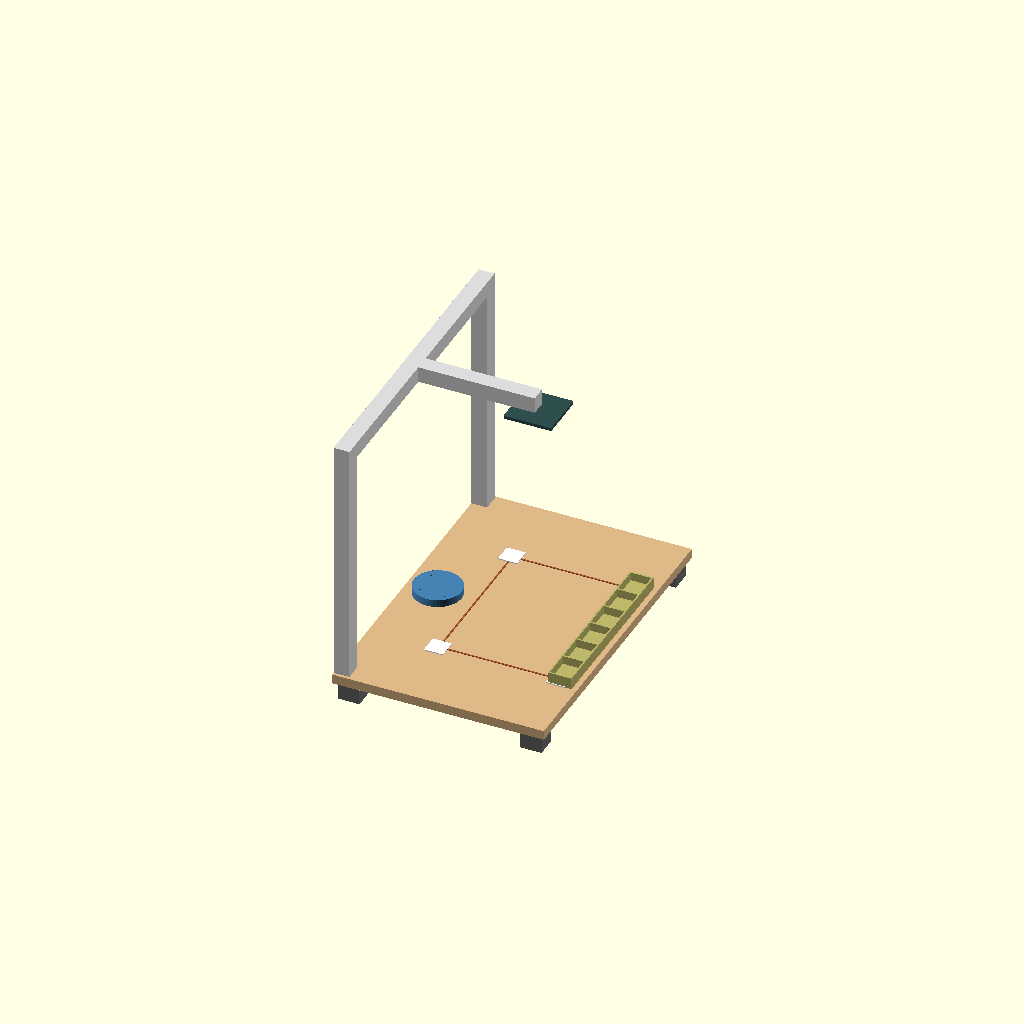
Cell 1: rendered with the file's own defaults.
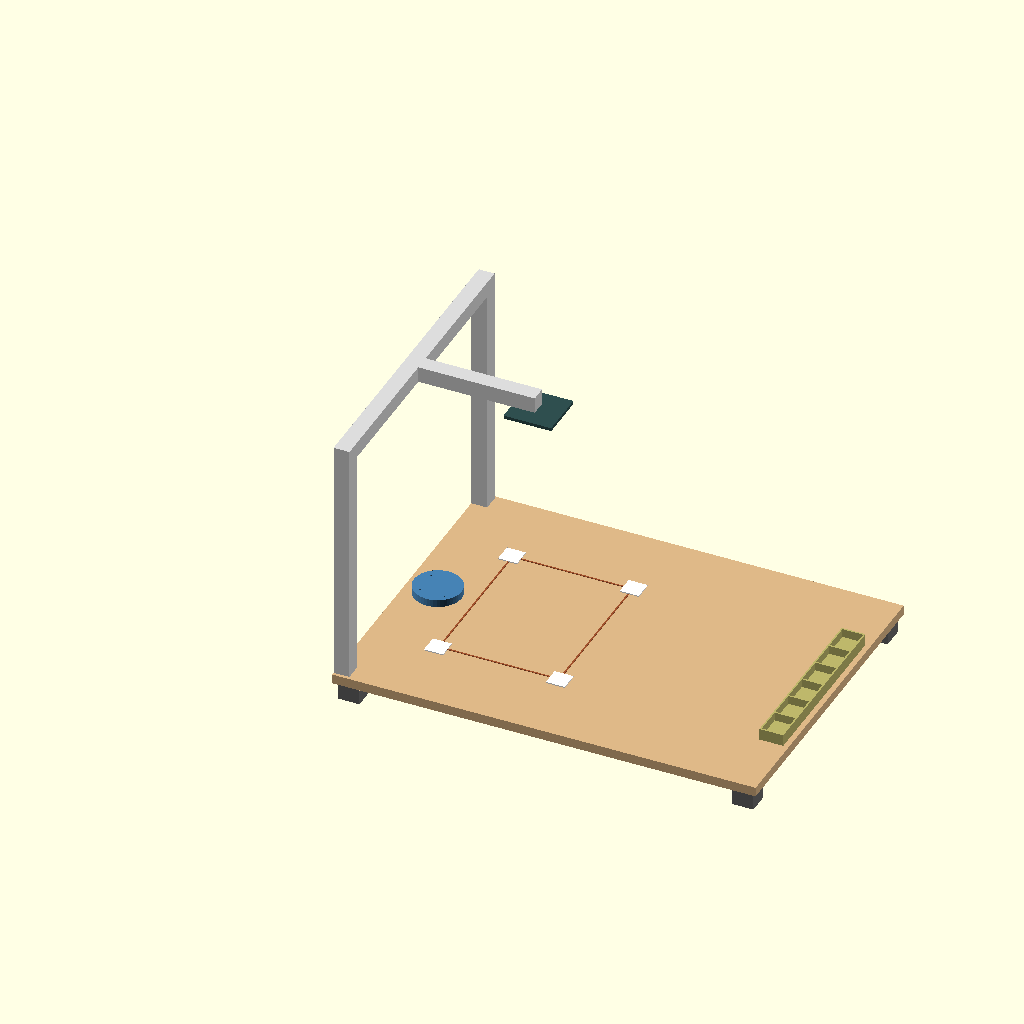
Cell 2: bench_depth = 800 (everything else at default).
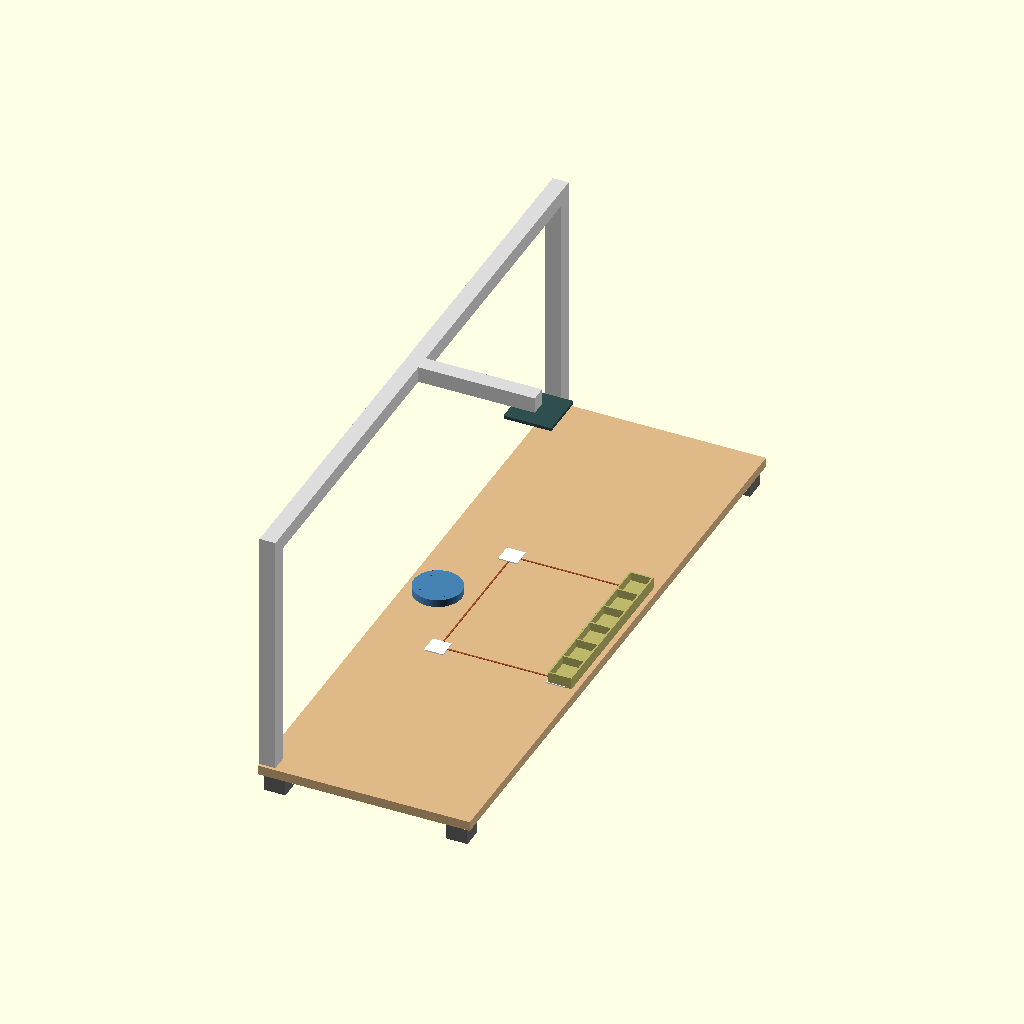
Cell 3: bench_width = 1200 (everything else at default).
All cells are drawn from one camera (rotation 55°, 0°, 25°, orthographic, colour scheme Cornfield), so only the parameter changes between them.
OpenSCAD source file hardware/workbench.scad:
// TACTIN workbench — parametric benchtop fixture for the pick-and-place arm.
//
// A rigid work surface with: an arm mounting boss at the back-centre, an
// overhead gantry holding the downward-looking camera centred over the work
// zone, four ArUco calibration pads at the corners of that zone, and a row of
// part-feeder tray cells along the front edge.
//
// Frame matches the software (tactin.geometry): origin at the arm base on the
// surface top, +X toward the front of the bench (toward the work zone), +Y to
// the operator's left, +Z up. The reachable work area is X 70..300, Y +-150.
//
// Render:  openscad -o workbench.stl hardware/workbench.scad
//          openscad -o workbench.png --viewall --autocenter hardware/workbench.scad

$fn = 48;

// ---- parameters (mm) -------------------------------------------------------
bench_depth   = 400;   // X, front-back
bench_width   = 600;   // Y, left-right
surface_t     = 18;    // work-surface thickness
foot_h        = 35;    // benchtop standoff feet
foot          = 40;    // foot footprint

arm_base_inset = 60;   // arm boss distance from the back edge
arm_boss_d     = 90;   // arm mounting boss diameter
arm_boss_h     = 14;

gantry_post    = 30;   // gantry post cross-section
gantry_h       = 470;  // camera height above the surface
cam_plate      = 90;   // camera mount plate size
cam_x          = 190;  // camera centred over the middle of the work zone (X)

tray_cells     = 6;
tray_cell      = 55;
tray_depth     = 45;
tray_wall      = 3;

aruco_pad      = 36;
aruco_pad_h    = 2;

// Work-zone corners (for the calibration pads), in the software frame.
work_x0 = 70;  work_x1 = 300;
work_y0 = -150; work_y1 = 150;

// A box centred in X/Y, resting with its base at z = zbase.
module box(sx, sy, sz, x, y, zbase) {
    translate([x, y, zbase + sz/2]) cube([sx, sy, sz], center = true);
}

// ---- parts -----------------------------------------------------------------
// The surface top is z=0; the slab hangs below it. The arm base is at (0,0,0).
module work_surface() {
    color("BurlyWood")
        box(bench_depth, bench_width, surface_t,
            bench_depth/2 - arm_base_inset, 0, -surface_t);
}

module feet() {
    fx0 = -arm_base_inset + foot/2 + 8;
    fx1 = bench_depth - arm_base_inset - foot/2 - 8;
    fy  = bench_width/2 - foot/2 - 8;
    color("DimGray")
        for (p = [[fx0,-fy],[fx0,fy],[fx1,-fy],[fx1,fy]])
            box(foot, foot, foot_h, p[0], p[1], -surface_t - foot_h);
}

module arm_mount() {
    color("SteelBlue") {
        cylinder(d = arm_boss_d, h = arm_boss_h);
        for (a = [45 : 90 : 315])
            rotate([0, 0, a]) translate([arm_boss_d/2 - 12, 0, 0])
                cylinder(d = 5, h = arm_boss_h + 1);
    }
}

module gantry() {
    px = -arm_base_inset + gantry_post/2;
    py = bench_width/2 - gantry_post/2 - 6;
    color("Gainsboro") {
        box(gantry_post, gantry_post, gantry_h, px, -py, 0);   // left post
        box(gantry_post, gantry_post, gantry_h, px,  py, 0);   // right post
        box(gantry_post, bench_width - 12, gantry_post,        // cross-beam
            px, 0, gantry_h - gantry_post);
        box(cam_x + arm_base_inset, gantry_post, gantry_post,  // forward boom
            (cam_x - arm_base_inset)/2, 0, gantry_h - gantry_post);
    }
    camera_mount();
}

module camera_mount() {
    color("DarkSlateGray")
        box(cam_plate, cam_plate, 6, cam_x, 0, gantry_h - gantry_post - 6);
    color("Black")
        translate([cam_x, 0, gantry_h - gantry_post - 6 - 16]) cylinder(d = 26, h = 16);
}

module tray_rail() {
    rail_w = tray_cells * tray_cell + tray_wall;
    translate([bench_depth - arm_base_inset - tray_depth - 10, -rail_w/2, 0])
        color("DarkKhaki")
        difference() {
            cube([tray_depth, rail_w, 22]);
            for (i = [0 : tray_cells - 1])
                translate([tray_wall, tray_wall + i*tray_cell, 6])
                    cube([tray_depth - 2*tray_wall, tray_cell - tray_wall, 20]);
        }
}

module aruco_pads() {
    color("White")
        for (p = [[work_x0,work_y0],[work_x0,work_y1],[work_x1,work_y1],[work_x1,work_y0]])
            box(aruco_pad, aruco_pad, aruco_pad_h, p[0], p[1], 0);
}

module work_zone_outline() {
    w = work_x1 - work_x0;
    h = work_y1 - work_y0;
    color("Sienna")
    translate([(work_x0 + work_x1)/2, 0, 0.4])  // sunk 0.2mm to avoid coplanar z-fight
        difference() {
            cube([w, h, 1.2], center = true);
            cube([w - 6, h - 6, 2.0], center = true);
        }
}

module workbench() {
    work_surface();
    feet();
    arm_mount();
    gantry();
    tray_rail();
    aruco_pads();
    work_zone_outline();
}

workbench();
Parameter table extracted from the source (name, type, default, range or options):
bench_depth: number, default 400
bench_width: number, default 600
surface_t: number, default 18
foot_h: number, default 35
foot: number, default 40
arm_base_inset: number, default 60
arm_boss_d: number, default 90
arm_boss_h: number, default 14
gantry_post: number, default 30
gantry_h: number, default 470
cam_plate: number, default 90
cam_x: number, default 190
tray_cells: number, default 6
tray_cell: number, default 55
tray_depth: number, default 45
tray_wall: number, default 3
aruco_pad: number, default 36
aruco_pad_h: number, default 2
